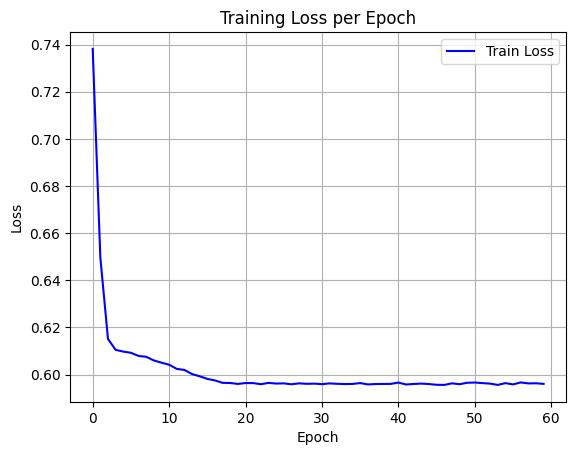

Source data for this figure (header and first rows):
epoch, train_loss
0, 0.7382
1, 0.6496
2, 0.6151
3, 0.6105
4, 0.6097
5, 0.6092
6, 0.6079
7, 0.6075
8, 0.606
9, 0.605
10, 0.6042
11, 0.6024
12, 0.6019
13, 0.6002
14, 0.5992
15, 0.5981
16, 0.5975
17, 0.5965
18, 0.5964
19, 0.596
20, 0.5964
21, 0.5964
22, 0.5959
23, 0.5965
24, 0.5962
25, 0.5962
26, 0.5959
27, 0.5962
28, 0.596
29, 0.5961
30, 0.5959
31, 0.5962
32, 0.5961
33, 0.5959
34, 0.596
35, 0.5964
36, 0.5958
37, 0.596
38, 0.596
39, 0.596
40, 0.5966
41, 0.5958
42, 0.596
43, 0.5961
44, 0.596
45, 0.5956
46, 0.5956
47, 0.5963
48, 0.5959
49, 0.5965
50, 0.5966
51, 0.5964
52, 0.5961
53, 0.5956
54, 0.5963
55, 0.5958
56, 0.5966
57, 0.5962
58, 0.5963
59, 0.596
